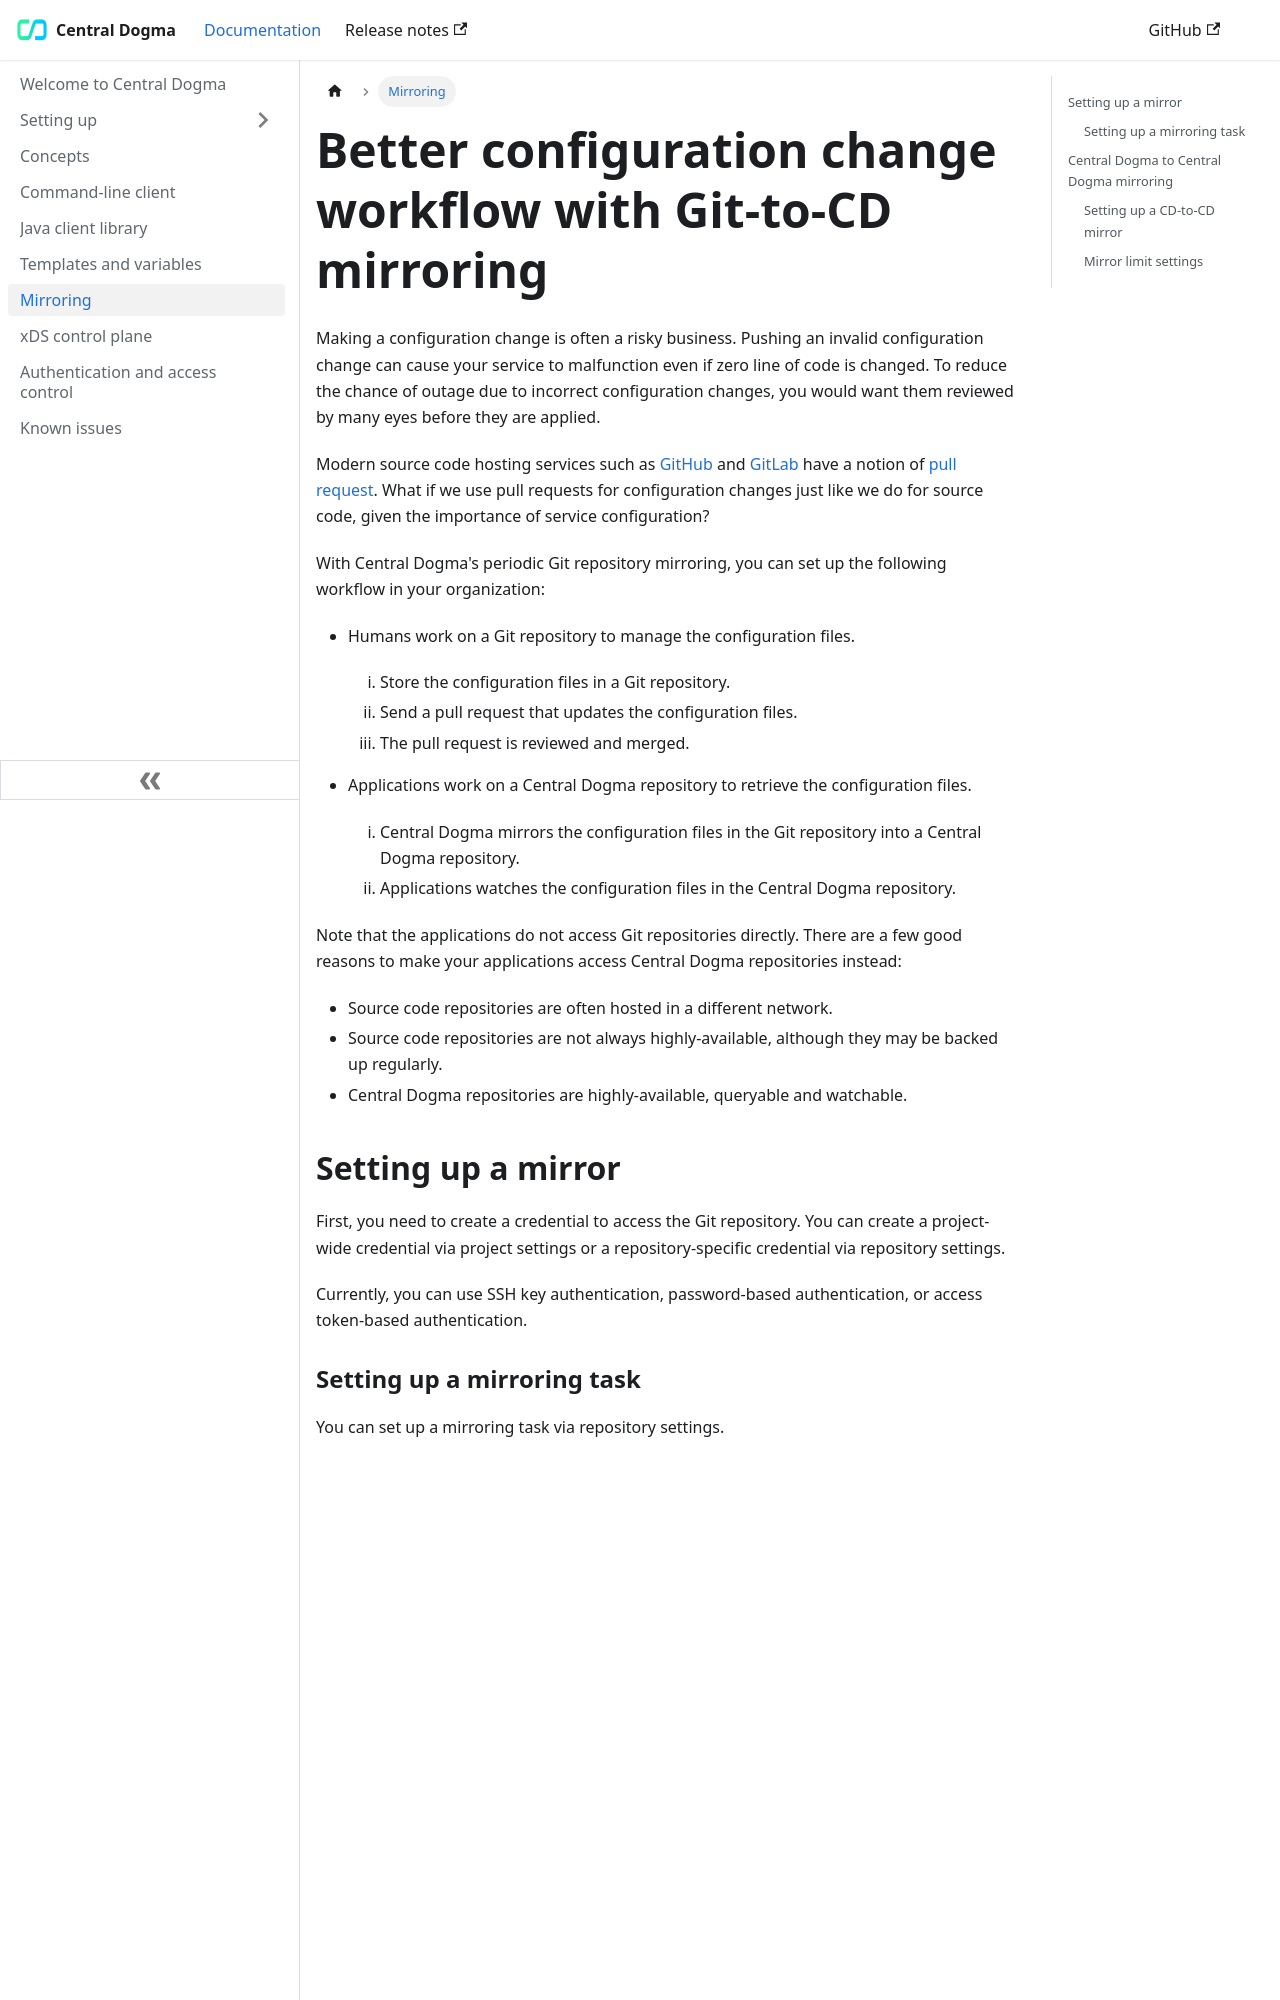

repository: line/centraldogma · page: mirroring/index.html · generator: sphinx

.. _mirroring:

Better configuration change workflow with Git-to-CD mirroring
=============================================================
Making a configuration change is often a risky business. Pushing an invalid configuration change can cause your
service to malfunction even if zero line of code is changed. To reduce the chance of outage due to incorrect
configuration changes, you would want them reviewed by many eyes before they are applied.

Modern source code hosting services such as `GitHub <https://github.com/>`_ and `GitLab <https://about.gitlab.com/>`_
have a notion of `pull request <https://help.github.com/articles/about-pull-requests/>`_. What if we use pull
requests for configuration changes just like we do for source code, given the importance of service
configuration?

With Central Dogma's periodic Git repository mirroring, you can set up the following workflow in your
organization:

- Humans work on a Git repository to manage the configuration files.

  1. Store the configuration files in a Git repository.
  2. Send a pull request that updates the configuration files.
  3. The pull request is reviewed and merged.

- Applications work on a Central Dogma repository to retrieve the configuration files.

  1. Central Dogma mirrors the configuration files in the Git repository into a Central Dogma repository.
  2. Applications watches the configuration files in the Central Dogma repository.

Note that the applications do not access Git repositories directly. There are a few good reasons to make your
applications access Central Dogma repositories instead:

- Source code repositories are often hosted in a different network.
- Source code repositories are not always highly-available, although they may be backed up regularly.
- Central Dogma repositories are highly-available, queryable and watchable.
